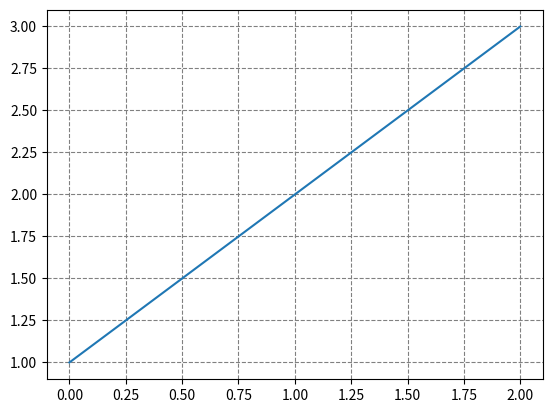

Write Python code to recreate this figure.
## Example
import matplotlib.pyplot as plt

plt.plot([1,2,3])
plt.grid(True, which='both', axis='both', color='gray', linestyle='--')
plt.show()
